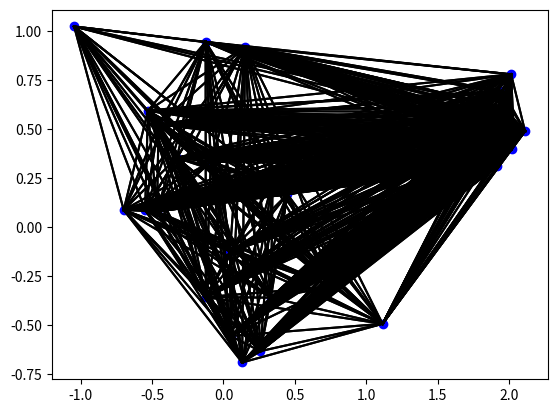

Here is the Python script that generated this plot: (Note: this script raises an exception after producing the figure.)
import numpy as np
import matplotlib.pyplot as plt
import math

# x, y = np.random.random(size=(2, 10))

# print(x, y)

# for i in range(0, len(x), 2):
#     plt.plot(x[i:i + 2], y[i:i + 2], '-')


# x = [-1, 0.5, 1, -0.5]
# y = [0.5,  1, -0.5, -1]

n_data = 20

data_1 = np.random.normal(loc=(2, 0.5), scale=0.1, size=(n_data, 2))
# print('----')
# print(data_1)
# x_1 = data_1[0]
# y_1 = data_1[1]

data_2 = np.random.normal(loc=(0, 0), scale=0.5, size=(n_data, 2))
# print('----')
# print(data_2)
# x_2 = data_2[0]
# y_2 = data_2[1]

data = np.concatenate((data_1, data_2))
# print('----')
# print(data)


x = data[:, 0]
y = data[:, 1]
plt.plot(x, y, 'bo')


def connectpoints(x, y, p1, p2):
    x1, x2 = x[p1], x[p2]
    y1, y2 = y[p1], y[p2]
    plt.plot([x1, x2], [y1, y2], 'k-')

threshold = 3

for (i, j) in [(i, j) for i in range(1, x.shape[0]) for j in range(1, x.shape[0])]:
        # we look points a and b
    x_a = x[i]
    y_a = y[i]
    x_b = x[j]
    y_b = y[j]
    euclidian_distance = math.sqrt((x_a - x_b)**2 + (y_a - y_b)**2)
    if euclidian_distance <= threshold:
        connectpoints(x, y, i, j)

# plt.axis('equal')
plt.savefig('clustering_threshold/thres_' + str(threshold) + '.pdf')
plt.close()
